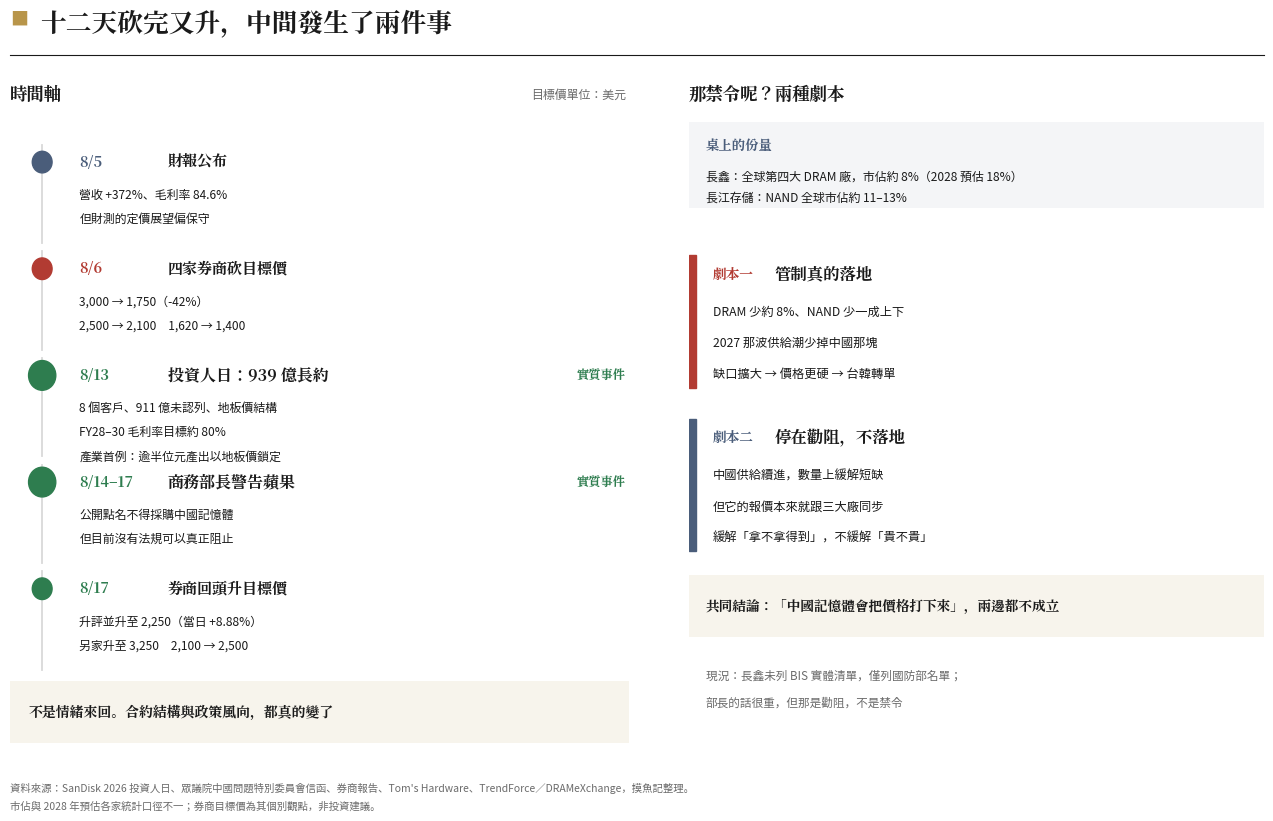

This figure's Python source: (Note: this script raises an exception after producing the figure.)
"""
摸魚記 中國記憶體篇 v2 圖：十二天的兩件事 ＋ 兩種劇本
JPM Daily Guide 版型（白底、金色章頭方塊、Serif Bold 標題、細線輕格線）
"""
import matplotlib
matplotlib.use('Agg')
import matplotlib.pyplot as plt
import matplotlib.patches as mpatches
import matplotlib.font_manager as fm

SANS = '/usr/share/fonts/opentype/noto/NotoSansCJK-Regular.ttc'
SERIF_B = '/usr/share/fonts/opentype/noto/NotoSerifCJK-Bold.ttc'
for p in (SANS, SERIF_B):
    fm.fontManager.addfont(p)
sans = fm.FontProperties(fname=SANS)
serif_b = fm.FontProperties(fname=SERIF_B)
matplotlib.rcParams['font.family'] = sans.get_name()
matplotlib.rcParams['axes.unicode_minus'] = False

BG = "#ffffff"; INK = "#1a1a1a"; GREY = "#6b6b6b"; LGRID = "#d9d9d9"
GOLD = "#b8954a"; RED = "#b23b32"; GREEN = "#2e7d4f"; SLATE = "#4a5d7a"

fig = plt.figure(figsize=(13.6, 8.6), facecolor=BG)

fig.text(0.046, 0.948, "■", color=GOLD, fontsize=13)
fig.text(0.068, 0.941, "十二天砍完又升，中間發生了兩件事",
         color=INK, fontsize=18.5, fontproperties=serif_b)
fig.lines.append(plt.Line2D([0.046, 0.968], [0.912, 0.912],
                            transform=fig.transFigure, color=INK, lw=0.8))

# ══════════ 左欄：時間軸 ══════════
axL = fig.add_axes([0.046, 0.108, 0.455, 0.785])
axL.set_facecolor(BG); axL.axis('off')
axL.set_xlim(0, 10); axL.set_ylim(0, 10)

axL.text(0, 9.66, "時間軸", color=INK,
         fontsize=12.5, fontproperties=serif_b, va='center')
axL.text(9.95, 9.66, "目標價單位：美元", color=GREY,
         fontsize=8.6, va='center', ha='right')

events = [
    ("8/5", "財報公布", SLATE, False,
     ["營收 +372%、毛利率 84.6%", "但財測的定價展望偏保守"]),
    ("8/6", "四家券商砍目標價", RED, False,
     ["3,000 → 1,750（-42%）", "2,500 → 2,100　1,620 → 1,400"]),
    ("8/13", "投資人日：939 億長約", GREEN, True,
     ["8 個客戶、911 億未認列、地板價結構", "FY28–30 毛利率目標約 80%",
      "產業首例：逾半位元產出以地板價鎖定"]),
    ("8/14–17", "商務部長警告蘋果", GREEN, True,
     ["公開點名不得採購中國記憶體", "但目前沒有法規可以真正阻止"]),
    ("8/17", "券商回頭升目標價", GREEN, False,
     ["升評並升至 2,250（當日 +8.88%）", "另家升至 3,250　2,100 → 2,500"]),
]

for i, (date, title, c, is_key, lines) in enumerate(events):
    top = 8.92 - i * 1.58
    axL.plot([0.52, 0.52], [top - 1.46, top], color=LGRID, lw=1.3, zorder=1)
    r = 0.22 if is_key else 0.16
    axL.add_patch(mpatches.Circle((0.52, top - 0.26), r, color=c, zorder=3))
    axL.text(1.12, top - 0.26, date, color=c, fontsize=10.5,
             fontproperties=serif_b, va='center')
    axL.text(2.55, top - 0.26, title, color=INK,
             fontsize=11.5 if is_key else 10.8,
             fontproperties=serif_b, va='center')
    if is_key:
        axL.text(9.95, top - 0.26, "實質事件", color=GREEN, fontsize=8.8,
                 fontproperties=serif_b, va='center', ha='right')
    for j, ln in enumerate(lines):
        axL.text(1.12, top - 0.74 - j * 0.36, ln, color=INK,
                 fontsize=8.6, va='center')

axL.add_patch(mpatches.Rectangle((0, 0.05), 10, 0.92,
                                 facecolor=GOLD, alpha=0.10, zorder=0))
axL.text(0.3, 0.51, "不是情緒來回。合約結構與政策風向，都真的變了",
         color=INK, fontsize=10, fontproperties=serif_b, va='center')

# ══════════ 右欄：兩種劇本 ══════════
axR = fig.add_axes([0.545, 0.108, 0.423, 0.785])
axR.set_facecolor(BG); axR.axis('off')
axR.set_xlim(0, 10); axR.set_ylim(0, 10)

axR.text(0, 9.66, "那禁令呢？兩種劇本", color=INK,
         fontsize=12.5, fontproperties=serif_b, va='center')

axR.add_patch(mpatches.Rectangle((0, 7.98), 10, 1.28,
                                 facecolor=SLATE, alpha=0.06, zorder=0))
axR.text(0.3, 8.90, "桌上的份量", color=SLATE, fontsize=9.6,
         fontproperties=serif_b, va='center')
axR.text(0.3, 8.44, "長鑫：全球第四大 DRAM 廠，市佔約 8%（2028 預估 18%）",
         color=INK, fontsize=8.6, va='center')
axR.text(0.3, 8.14, "長江存儲：NAND 全球市佔約 11–13%",
         color=INK, fontsize=8.6, va='center')

scripts = [
    ("劇本一", "管制真的落地", RED,
     ["DRAM 少約 8%、NAND 少一成上下",
      "2027 那波供給潮少掉中國那塊",
      "缺口擴大 → 價格更硬 → 台韓轉單"]),
    ("劇本二", "停在勸阻，不落地", SLATE,
     ["中國供給續進，數量上緩解短缺",
      "但它的報價本來就跟三大廠同步",
      "緩解「拿不拿得到」，不緩解「貴不貴」"]),
]

for i, (tag, name, c, points) in enumerate(scripts):
    top = 7.28 - i * 2.42
    axR.add_patch(mpatches.Rectangle((0, top - 1.96), 0.13, 1.96,
                                     color=c, zorder=3))
    axR.text(0.42, top - 0.28, tag, color=c, fontsize=9.8,
             fontproperties=serif_b, va='center')
    axR.text(1.50, top - 0.28, name, color=INK, fontsize=11.8,
             fontproperties=serif_b, va='center')
    for j, pt in enumerate(points):
        axR.text(0.42, top - 0.84 - j * 0.46, pt, color=INK,
                 fontsize=8.8, va='center')

axR.add_patch(mpatches.Rectangle((0, 1.62), 10, 0.92,
                                 facecolor=GOLD, alpha=0.10, zorder=0))
axR.text(0.3, 2.08, "共同結論：「中國記憶體會把價格打下來」，兩邊都不成立",
         color=INK, fontsize=9.8, fontproperties=serif_b, va='center')

axR.text(0.3, 1.05, "現況：長鑫未列 BIS 實體清單，僅列國防部名單；",
         color=GREY, fontsize=8.4, va='center')
axR.text(0.3, 0.66, "部長的話很重，但那是勸阻，不是禁令",
         color=GREY, fontsize=8.4, va='center')

fig.text(0.046, 0.066,
         "資料來源：SanDisk 2026 投資人日、眾議院中國問題特別委員會信函、券商報告、Tom's Hardware、TrendForce／DRAMeXchange，摸魚記整理。\n"
         "市佔與 2028 年預估各家統計口徑不一；券商目標價為其個別觀點，非投資建議。",
         color=GREY, fontsize=7.5, linespacing=1.8, va='top')

out = '/home/user/KIWI/personal/drafts/BAN-chart-two-scripts.png'
plt.savefig(out, dpi=170, facecolor=BG)
plt.close()
print(f'Done -> {out}')
